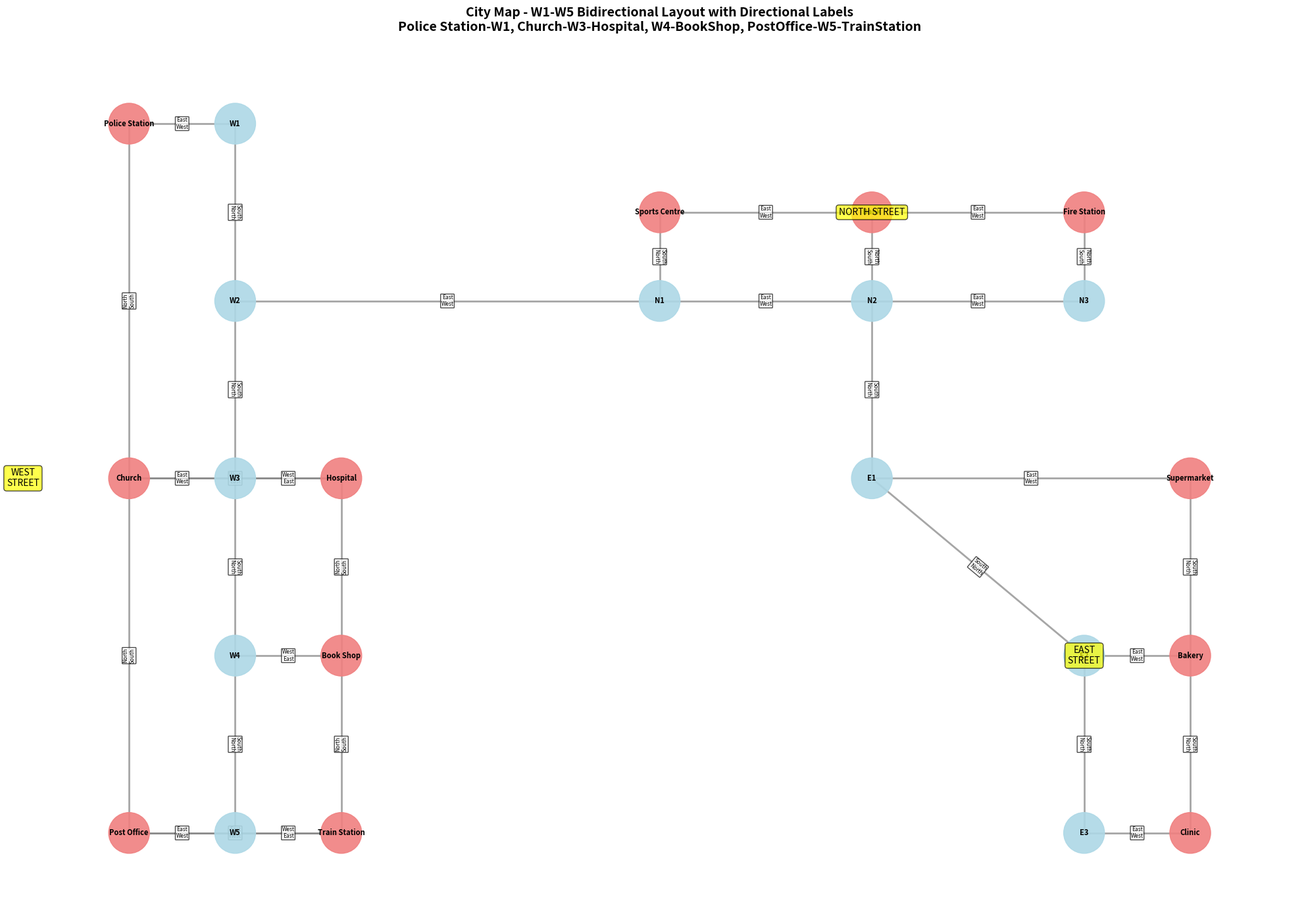

This chart was generated by the following Python code:
"""
City Map Navigation System

A comprehensive city map visualization and navigation system featuring:
- W1-W5 logical street layout (North to South)
- Direct street connections (W2-N1, N2-E1)
- Compass-based navigation instructions
- Building placement with entrance/exit directions

Author: Generated for thankGodForJesusChrist
Date: September 2025
"""

import networkx as nx
import numpy as np
import matplotlib.pyplot as plt


def create_city_map():
    """
    Create the city map with logical W1-W5 layout with bidirectional edges and directional labels.

    Returns:
        NetworkX.DiGraph: Complete city map graph with directional edges
    """
    # Define all nodes in the system
    node_names = [
        # Buildings (0-11)
        "Post Office",
        "Train Station",
        "Book Shop",
        "Hospital",
        "Church",
        "Police Station",
        "Sports Centre",
        "Bank",
        "Fire Station",
        "Supermarket",
        "Bakery",
        "Clinic",
        # West Street (12-16): W1 (North) → W2 → W3 → W4 → W5 (South)
        "W1",
        "W2",
        "W3",
        "W4",
        "W5",
        # North Street (17-19): N1 (West) → N2 → N3 (East)
        "N1",
        "N2",
        "N3",
        # East Street (20-22): E1 (North) → E2 → E3 (South)
        "E1",
        "E2",
        "E3",
    ]

    # Create directed graph with edge labels
    G = nx.DiGraph()
    
    # Add all nodes
    G.add_nodes_from(node_names)
    
    # Helper function to add bidirectional edges with labels
    def add_bidirectional_edge(from_node, to_node, from_to_direction, to_from_direction):
        G.add_edge(from_node, to_node, direction=from_to_direction)
        G.add_edge(to_node, from_node, direction=to_from_direction)
    
    # Building-to-street connections (bidirectional with appropriate directions)
    # West Street buildings
    add_bidirectional_edge("Post Office", "W5", "East", "West")
    add_bidirectional_edge("Train Station", "W5", "West", "East")
    add_bidirectional_edge("Book Shop", "W4", "West", "East")
    add_bidirectional_edge("Hospital", "W3", "West", "East")
    add_bidirectional_edge("Church", "W3", "East", "West")
    add_bidirectional_edge("Police Station", "W1", "East", "West")
    
    # North Street buildings
    add_bidirectional_edge("Sports Centre", "N1", "South", "North")
    add_bidirectional_edge("Bank", "N2", "North", "South")
    add_bidirectional_edge("Fire Station", "N3", "North", "South")
    
    # East Street buildings
    add_bidirectional_edge("Supermarket", "E1", "East", "West")
    add_bidirectional_edge("Bakery", "E2", "East", "West")
    add_bidirectional_edge("Clinic", "E3", "East", "West")
    
    # Street connections with proper directional labels
    # West Street: W1 (North) ↔ W2 ↔ W3 ↔ W4 ↔ W5 (South)
    add_bidirectional_edge("W1", "W2", "South", "North")
    add_bidirectional_edge("W2", "W3", "South", "North")
    add_bidirectional_edge("W3", "W4", "South", "North")
    add_bidirectional_edge("W4", "W5", "South", "North")
    
    # North Street: N1 (West) ↔ N2 ↔ N3 (East)
    add_bidirectional_edge("N1", "N2", "East", "West")
    add_bidirectional_edge("N2", "N3", "East", "West")
    
    # East Street: E1 (North) ↔ E2 ↔ E3 (South)
    add_bidirectional_edge("E1", "E2", "South", "North")
    add_bidirectional_edge("E2", "E3", "South", "North")
    
    # Inter-street connections
    add_bidirectional_edge("W2", "N1", "East", "West")
    add_bidirectional_edge("N2", "E1", "South", "North")
    
    # Building-to-building adjacencies (same location or adjacent blocks)
    # Same node connections
    add_bidirectional_edge("Post Office", "Train Station", "East", "West")
    add_bidirectional_edge("Hospital", "Church", "West", "East")
    
    # West Street building chains
    add_bidirectional_edge("Post Office", "Church", "North", "South")
    add_bidirectional_edge("Church", "Police Station", "North", "South")
    add_bidirectional_edge("Train Station", "Book Shop", "North", "South")
    add_bidirectional_edge("Book Shop", "Hospital", "North", "South")
    
    # North Street building chain
    add_bidirectional_edge("Sports Centre", "Bank", "East", "West")
    add_bidirectional_edge("Bank", "Fire Station", "East", "West")
    
    # East Street building chain
    add_bidirectional_edge("Supermarket", "Bakery", "South", "North")
    add_bidirectional_edge("Bakery", "Clinic", "South", "North")
    
    return G


def get_node_positions():
    """
    Define fixed positions for map visualization.

    Returns:
        dict: Node positions in (x, y) coordinates
    """
    return {
        # West Street buildings
        "Police Station": (2, 12),
        "Church": (2, 8),
        "Hospital": (4, 8),
        "Book Shop": (4, 6),
        "Post Office": (2, 4),
        "Train Station": (4, 4),
        # North Street buildings
        "Sports Centre": (7, 11),
        "Bank": (9, 11),
        "Fire Station": (11, 11),
        # East Street buildings
        "Supermarket": (12, 8),
        "Bakery": (12, 6),
        "Clinic": (12, 4),
        # Street nodes
        "W1": (3, 12),
        "W2": (3, 10),
        "W3": (3, 8),
        "W4": (3, 6),
        "W5": (3, 4),
        "N1": (7, 10),
        "N2": (9, 10),
        "N3": (11, 10),
        "E1": (9, 8),
        "E2": (11, 6),
        "E3": (11, 4),
    }


def render_map(G, positions):
    """
    Render the city map visualization with directional edge labels.

    Args:
        G (NetworkX.DiGraph): City map directed graph
        positions (dict): Node position coordinates

    Returns:
        dict: Position dictionary for further use
    """
    plt.figure(figsize=(20, 14))

    # Color coding
    building_nodes = [
        "Post Office",
        "Train Station",
        "Book Shop",
        "Hospital",
        "Church",
        "Police Station",
        "Sports Centre",
        "Bank",
        "Fire Station",
        "Supermarket",
        "Bakery",
        "Clinic",
    ]

    node_colors = [
        "lightcoral" if node in building_nodes else "lightblue" for node in G.nodes()
    ]

    # Draw graph nodes
    nx.draw_networkx_nodes(
        G, positions, node_color=node_colors, node_size=2000, alpha=0.9
    )
    nx.draw_networkx_labels(G, positions, font_size=8, font_weight="bold")
    
    # Draw edges (convert to undirected for cleaner visualization)
    undirected_G = G.to_undirected()
    nx.draw_networkx_edges(undirected_G, positions, edge_color="gray", width=2, alpha=0.7)
    
    # Draw edge labels with directions
    edge_labels = {}
    processed_edges = set()
    
    for edge in G.edges(data=True):
        from_node, to_node, data = edge
        # Avoid duplicate labels for bidirectional edges
        if (to_node, from_node) not in processed_edges:
            direction1 = data.get('direction', '')
            # Get reverse direction
            reverse_data = G.get_edge_data(to_node, from_node)
            direction2 = reverse_data.get('direction', '') if reverse_data else ''
            
            if direction1 and direction2:
                edge_labels[(from_node, to_node)] = f"{direction1}\n{direction2}"
            processed_edges.add((from_node, to_node))
    
    # Draw edge labels
    nx.draw_networkx_edge_labels(
        undirected_G, positions, edge_labels, font_size=6, 
        bbox=dict(boxstyle="round,pad=0.1", facecolor="white", alpha=0.7)
    )

    # Add street labels
    street_labels = [
        (1, 8, "WEST\nSTREET"),
        (9, 11, "NORTH STREET"),
        (11, 6, "EAST\nSTREET"),
    ]
    for x, y, label in street_labels:
        plt.text(
            x,
            y,
            label,
            fontsize=10,
            ha="center",
            va="center",
            bbox=dict(boxstyle="round,pad=0.3", facecolor="yellow", alpha=0.7),
        )

    plt.title(
        "City Map - W1-W5 Bidirectional Layout with Directional Labels\nPolice Station-W1, Church-W3-Hospital, W4-BookShop, PostOffice-W5-TrainStation",
        fontsize=14,
        fontweight="bold",
        pad=20,
    )
    plt.axis("off")
    plt.tight_layout()
    plt.savefig("city_map_bidirectional.png", dpi=300, bbox_inches="tight")
    plt.show()

    return positions


def find_path(G, start, end):
    """Find shortest path between two locations using undirected version of the graph."""
    try:
        # Convert to undirected for pathfinding since we have bidirectional edges
        undirected_G = G.to_undirected()
        return nx.astar_path(undirected_G, start, end)
    except nx.NetworkXNoPath:
        return None


def generate_navigation_instructions(G, start, end, positions):
    """
    Generate step-by-step navigation instructions with directional edge labels.

    Args:
        G (NetworkX.DiGraph): City map directed graph with edge labels
        start (str): Starting location
        end (str): Destination location
        positions (dict): Node positions

    Returns:
        str: Formatted navigation instructions with directional information
    """
    path = find_path(G, start, end)
    if not path:
        return f"No path found from {start} to {end}"

    instructions = [
        f"🗺️ NAVIGATION: {start} → {end}",
        f"📍 Path: {' → '.join(path)}",
        "",
        "📋 STEP-BY-STEP INSTRUCTIONS:",
    ]

    # Exit directions
    exit_directions = {
        "Post Office": "Exit Post Office heading EAST to West Street (W5)",
        "Train Station": "Exit Train Station heading WEST to West Street (W5)",
        "Book Shop": "Exit Book Shop heading WEST to West Street (W4)",
        "Hospital": "Exit Hospital heading WEST to West Street (W3)",
        "Church": "Exit Church heading EAST to West Street (W3)",
        "Police Station": "Exit Police Station heading EAST to West Street (W1)",
        "Sports Centre": "Exit Sports Centre heading SOUTH to North Street (N1)",
        "Bank": "Exit Bank heading NORTH to North Street (N2)",
        "Fire Station": "Exit Fire Station heading NORTH to North Street (N3)",
        "Supermarket": "Exit Supermarket heading EAST to East Street (E1)",
        "Bakery": "Exit Bakery heading EAST to East Street (E2)",
        "Clinic": "Exit Clinic heading EAST to East Street (E3)",
    }

    step = 1
    if start in exit_directions:
        instructions.append(f"{step}. {exit_directions[start]}")
        step += 1

    # Generate path instructions using edge direction labels
    for i in range(len(path) - 1):
        current = path[i]
        next_node = path[i + 1]
        
        # Get direction from edge data
        edge_data = G.get_edge_data(current, next_node)
        if edge_data and 'direction' in edge_data:
            direction = edge_data['direction']
            
            # Determine street context
            if current.startswith("W") and next_node.startswith("W"):
                street_name = "West Street"
            elif current.startswith("N") and next_node.startswith("N"):
                street_name = "North Street"
            elif current.startswith("E") and next_node.startswith("E"):
                street_name = "East Street"
            elif (current.startswith("W") and next_node.startswith("N")) or \
                 (current.startswith("N") and next_node.startswith("W")):
                street_name = "to connecting street"
            elif (current.startswith("N") and next_node.startswith("E")) or \
                 (current.startswith("E") and next_node.startswith("N")):
                street_name = "to connecting street"
            else:
                street_name = "street"
            
            instructions.append(
                f"{step}. Go {direction.upper()} from {current} to {next_node} on {street_name}"
            )
        else:
            # Fallback for building connections or missing edge data
            instructions.append(
                f"{step}. Move from {current} to {next_node}"
            )
        
        step += 1

    # Entrance directions
    entrance_directions = {
        "Post Office": "Enter Post Office from West Street (W5) - entrance faces EAST",
        "Train Station": "Enter Train Station from West Street (W5) - entrance faces WEST",
        "Book Shop": "Enter Book Shop from West Street (W4) - entrance faces WEST",
        "Hospital": "Enter Hospital from West Street (W3) - entrance faces WEST",
        "Church": "Enter Church from West Street (W3) - entrance faces EAST",
        "Police Station": "Enter Police Station from West Street (W1) - entrance faces EAST",
    }

    if end in entrance_directions:
        instructions.append(f"{step}. {entrance_directions[end]}")

    instructions.extend(
        [
            "",
            "✅ BIDIRECTIONAL LAYOUT SUMMARY:",
            "• Police Station at W1 (northernmost)",
            "• W2 connects directly to N1 (West/North Streets)",
            "• N2 connects directly to E1 (North/East Streets)",
            "• Church (WEST) and Hospital (EAST) at W3",
            "• Book Shop at W4 (EAST side)",
            "• Post Office (WEST) and Train Station (EAST) at W5",
            "• All edges are bidirectional with compass directions",
            "• W5→W4: North, W4→W5: South (example)",
        ]
    )

    return "\n".join(instructions)


def analyze_map(G):
    """Analyze and display map statistics for directed graph with edge labels."""
    print("🔍 CITY MAP ANALYSIS (Bidirectional with Edge Labels)")
    print("=" * 60)
    print(f"Total nodes: {len(G.nodes())}")
    print(f"Total directed edges: {len(G.edges())}")
    
    # Check connectivity using undirected version
    undirected_G = G.to_undirected()
    print(f"Graph is connected: {nx.is_connected(undirected_G)}")

    # Categorize nodes
    buildings = [
        node
        for node in G.nodes()
        if isinstance(node, str)
        and not any(node.startswith(prefix) for prefix in ["W", "N", "E"])
        and node != "Junction"
    ]
    streets = [
        node
        for node in G.nodes()
        if isinstance(node, str)
        and any(node.startswith(prefix) for prefix in ["W", "N", "E"])
    ]
    
    print(f"Buildings: {len(buildings)}")
    print(f"Street nodes: {len(streets)}")
    
    # Sample edge directions
    print("\n📍 Sample Edge Directions:")
    sample_edges = [("W5", "W4"), ("W4", "W5"), ("N1", "N2"), ("N2", "N1")]
    for from_node, to_node in sample_edges:
        if G.has_edge(from_node, to_node):
            direction = G.get_edge_data(from_node, to_node).get('direction', 'Unknown')
            print(f"  {from_node} → {to_node}: {direction}")


def main():
    """Main execution function."""
    print("🗺️ Creating City Map Navigation System...")

    # Create map
    city_map = create_city_map()
    positions = get_node_positions()

    # Analyze map
    analyze_map(city_map)

    # Render visualization
    render_map(city_map, positions)

    # Sample navigation examples
    print("\n🧭 SAMPLE NAVIGATION:")
    print("-" * 50)

    sample_routes = [
        ("Police Station", "Train Station"),
        ("Church", "Hospital"),
        ("Sports Centre", "Post Office"),
    ]

    for start, end in sample_routes:
        instructions = generate_navigation_instructions(city_map, start, end, positions)
        print(instructions)
        print()


if __name__ == "__main__":
    main()
